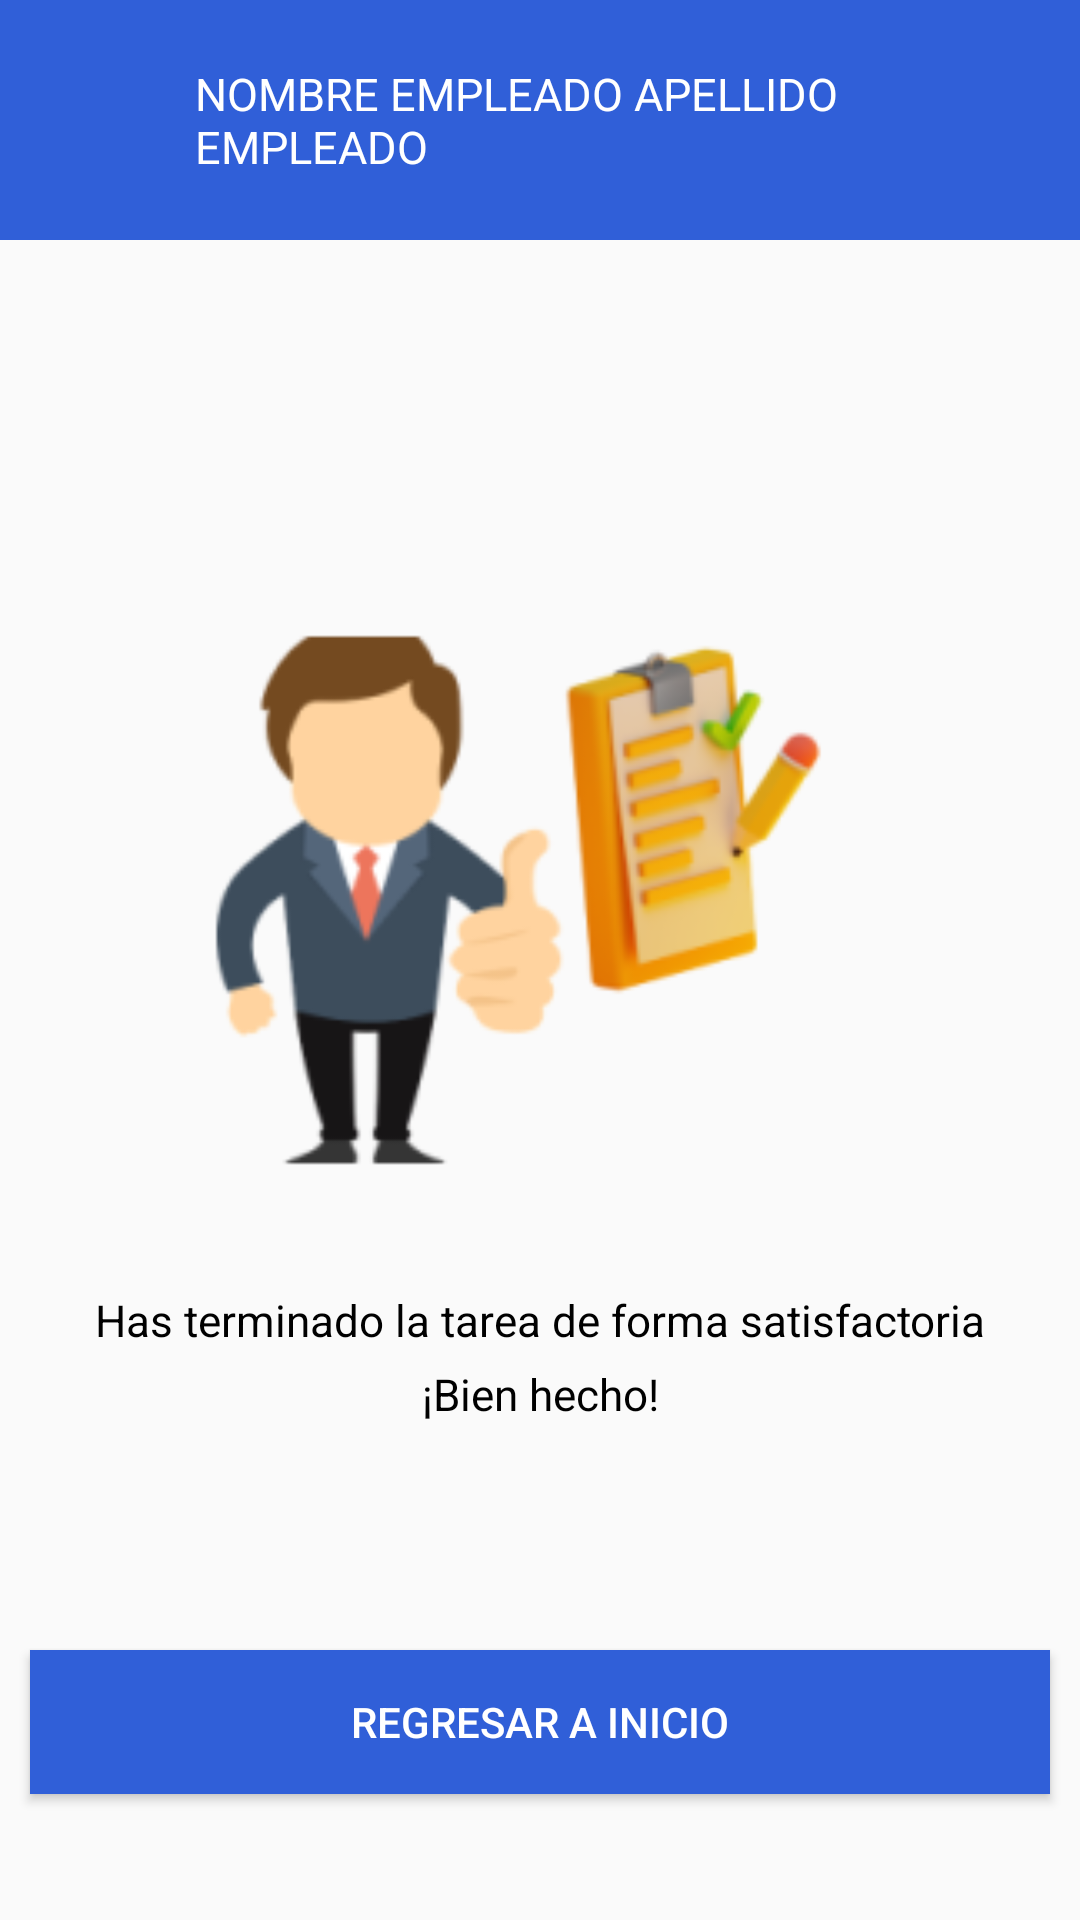

This screen was rendered from an Android layout file. Write that file and the resources it references.
<!-- AndroidManifest.xml: application theme Theme.AllCount -->
<!-- res/layout/activity_tarea_terminada.xml -->
<?xml version="1.0" encoding="utf-8"?>
<LinearLayout xmlns:android="http://schemas.android.com/apk/res/android"
    xmlns:app="http://schemas.android.com/apk/res-auto"
    xmlns:tools="http://schemas.android.com/tools"
    android:theme="@style/Theme.AppCompat"
    android:layout_width="match_parent"
    android:layout_height="match_parent"
    android:orientation="vertical"
    tools:context=".TareaTerminada">

    <LinearLayout
        android:layout_width="match_parent"
        android:layout_height="wrap_content"
        android:orientation="horizontal"
        android:background="@color/basic_blue">

        <Button
            android:id="@+id/btnShowMenu"
            android:layout_width="150px"
            android:layout_height="150px"
            android:background="@mipmap/ic_salida_foreground"/>

        <TextView
            android:layout_width="match_parent"
            android:layout_height="80dp"
            android:paddingLeft="15dp"
            android:gravity="center_vertical"
            android:text="NOMBRE EMPLEADO APELLIDO EMPLEADO"
            android:background="@color/basic_blue"
            android:textColor="@color/white"
            android:textSize="15dp" />

    </LinearLayout>

    <ImageView
        android:id="@+id/imageView"
        android:layout_marginTop="100dp"
        android:layout_width="match_parent"
        android:layout_height="240dp"
        android:contentDescription="@string/logo"
        android:scaleType="centerCrop"
        app:srcCompat="@mipmap/ic_lista_terminada_foreground" />

    <TextView
        android:id="@+id/textView1"
        android:layout_marginTop="10dp"
        android:layout_marginBottom="5dp"
        android:layout_width="match_parent"
        android:layout_height="wrap_content"
        android:textColor="@color/black"
        android:textSize="44px"
        android:textAlignment="center"
        android:text="Has terminado la tarea de forma satisfactoria" />

    <TextView
        android:id="@+id/textView2"
        android:layout_marginBottom="20dp"
        android:layout_width="match_parent"
        android:layout_height="wrap_content"
        android:textColor="@color/black"
        android:textSize="44px"
        android:textAlignment="center"
        android:text="¡Bien hecho!" />

    <TextView
        android:id="@+id/textView"
        android:layout_width="wrap_content"
        android:layout_height="wrap_content"
        android:textSize="10dp"
        android:textAlignment="center"
        android:textStyle="bold"
        android:padding="16dp"
        android:textColor="@android:color/black"
        />

    <Button
        android:id="@+id/btnRegresar"
        android:layout_width="match_parent"
        android:layout_height="wrap_content"
        android:textColor="@color/white"
        android:background="@color/basic_blue"
        android:layout_margin="10dp"
        android:text="REGRESAR A INICIO" />

</LinearLayout>
<!-- resources referenced by this layout -->
<resources>
  <color name="basic_blue">#305FD8</color>
  <color name="black">#FF000000</color>
  <color name="white">#FFFFFFFF</color>
  <!-- mipmap ic_lista_terminada_foreground: webp bitmap (mipmap-hdpi, 6450 bytes) -->
  <string name="logo">Logo de All Count</string>
  <style name="Theme.AllCount" parent="Theme.AppCompat.Light.NoActionBar">
          
          <item name="colorPrimary">@color/purple_500</item>
          <item name="colorPrimaryVariant">@color/purple_700</item>
          <item name="colorOnPrimary">@color/white</item>
          
          <item name="colorSecondary">@color/teal_200</item>
          <item name="colorSecondaryVariant">@color/teal_700</item>
          <item name="colorOnSecondary">@color/black</item>
          
          <item name="android:statusBarColor">?attr/colorPrimaryVariant</item>
          
      </style>
  <color name="purple_500">#FF6200EE</color>
  <color name="purple_700">#FF3700B3</color>
  <color name="teal_200">#FF03DAC5</color>
  <color name="teal_700">#FF018786</color>
</resources>
